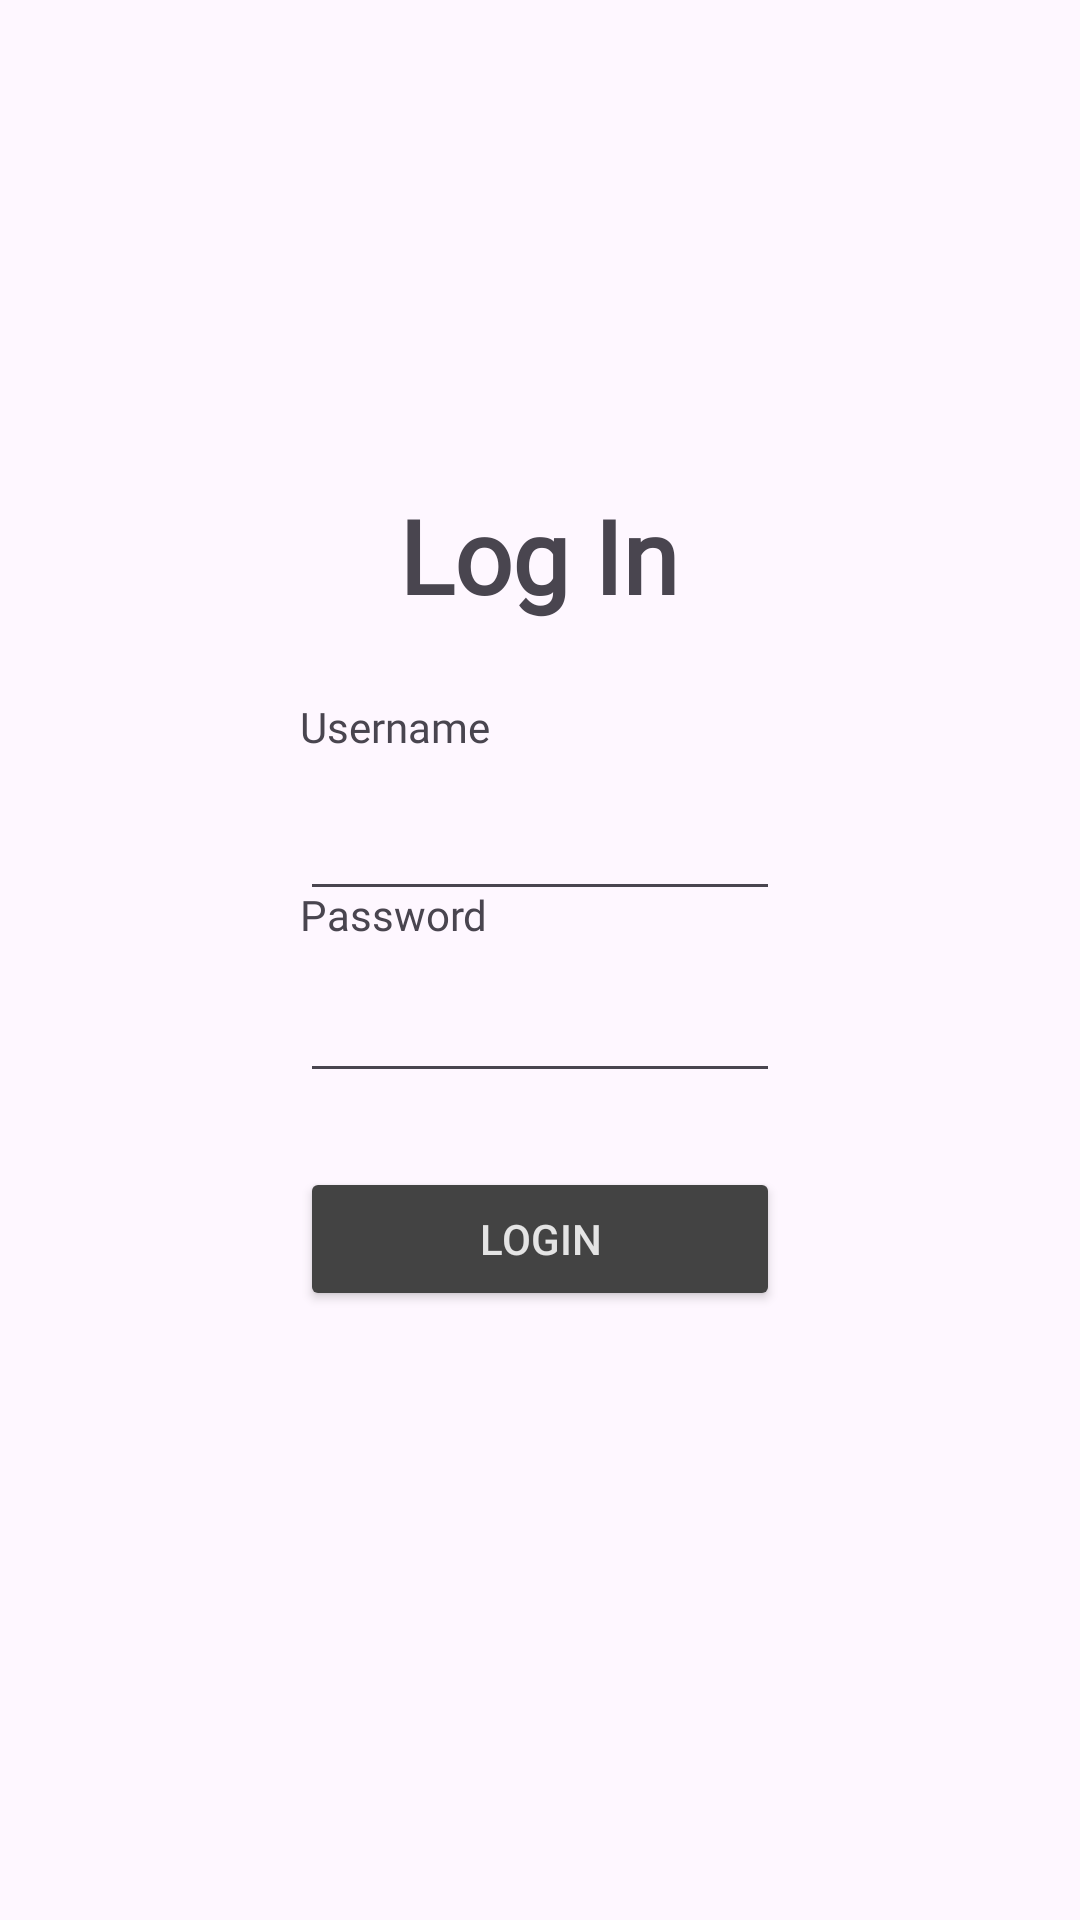

Android layout source for this screen:
<!-- AndroidManifest.xml: application theme Theme.PuffFitt -->
<!-- res/layout/login.xml -->
<?xml version="1.0" encoding="utf-8"?>
<androidx.constraintlayout.widget.ConstraintLayout xmlns:android="http://schemas.android.com/apk/res/android"
    xmlns:app="http://schemas.android.com/apk/res-auto"
    xmlns:tools="http://schemas.android.com/tools"
    android:id="@+id/main"
    android:layout_width="match_parent"
    android:layout_height="match_parent"
    app:circularflow_radiusInDP="100px"
    tools:context=".Login"
    tools:layout_editor_absoluteX="0dp"
    tools:layout_editor_absoluteY="126dp">

    <TextView
        android:id="@+id/title"
        android:layout_width="wrap_content"
        android:layout_height="wrap_content"
        android:fontFamily="@font/inter_bold"
        android:text="Log In"
        android:textAppearance="@style/TextAppearance.AppCompat.Display1"
        android:textStyle="bold"
        app:layout_constraintBottom_toBottomOf="parent"
        app:layout_constraintEnd_toEndOf="parent"
        app:layout_constraintHorizontal_bias="0.498"
        app:layout_constraintStart_toStartOf="parent"
        app:layout_constraintTop_toTopOf="parent"
        app:layout_constraintVertical_bias="0.273" />

    <Button
        android:id="@+id/login"
        android:layout_width="0dp"
        android:layout_height="wrap_content"
        android:layout_marginStart="100dp"
        android:layout_marginEnd="100dp"
        android:backgroundTint="#434343"
        android:onClick="login"
        android:text="Login"
        android:textColor="#E4E4E4"
        android:textColorHighlight="#CECECE"
        android:textColorLink="#FFFFFF"
        app:layout_constraintBottom_toBottomOf="parent"
        app:layout_constraintEnd_toEndOf="parent"
        app:layout_constraintHorizontal_bias="0.0"
        app:layout_constraintStart_toStartOf="parent"
        app:layout_constraintTop_toBottomOf="@+id/passInput"
        app:layout_constraintVertical_bias="0.109" />

    <EditText
        android:id="@+id/passInput"
        android:layout_width="0dp"
        android:layout_height="wrap_content"
        android:layout_marginStart="100dp"
        android:layout_marginEnd="100dp"
        android:autofillHints=""
        android:ems="10"
        android:inputType="textPassword"
        android:minHeight="48dp"
        android:singleLine="true"
        app:layout_constraintBottom_toBottomOf="parent"
        app:layout_constraintEnd_toEndOf="parent"
        app:layout_constraintHorizontal_bias="0.0"
        app:layout_constraintStart_toStartOf="parent"
        app:layout_constraintTop_toBottomOf="@+id/title"
        app:layout_constraintVertical_bias="0.283"
        tools:ignore="SpeakableTextPresentCheck" />

    <TextView
        android:id="@+id/uNameLabel"
        android:layout_width="211dp"
        android:layout_height="23dp"
        android:layout_marginStart="100dp"
        android:layout_marginTop="10dp"
        android:layout_marginEnd="100dp"
        android:fontFamily="@font/inter_bold"
        android:text="Username"
        app:layout_constraintBottom_toTopOf="@+id/uNameInput"
        app:layout_constraintEnd_toEndOf="parent"
        app:layout_constraintHorizontal_bias="0.0"
        app:layout_constraintStart_toStartOf="parent"
        app:layout_constraintTop_toBottomOf="@+id/title"
        app:layout_constraintVertical_bias="1.0" />

    <EditText
        android:id="@+id/uNameInput"
        android:layout_width="0dp"
        android:layout_height="48dp"
        android:layout_marginStart="100dp"
        android:layout_marginEnd="100dp"
        android:ems="10"
        android:inputType="text"
        android:singleLine="true"
        app:layout_constraintBottom_toBottomOf="parent"
        app:layout_constraintEnd_toEndOf="parent"
        app:layout_constraintHorizontal_bias="0.0"
        app:layout_constraintStart_toStartOf="parent"
        app:layout_constraintTop_toBottomOf="@+id/title"
        app:layout_constraintVertical_bias="0.125"
        tools:ignore="SpeakableTextPresentCheck" />

    <TextView
        android:id="@+id/passLabel"
        android:layout_width="211dp"
        android:layout_height="21dp"
        android:layout_marginStart="100dp"
        android:layout_marginTop="10dp"
        android:layout_marginEnd="100dp"
        android:fontFamily="@font/inter_bold"
        android:text="Password"
        app:layout_constraintBottom_toTopOf="@+id/passInput"
        app:layout_constraintEnd_toEndOf="parent"
        app:layout_constraintHorizontal_bias="0.0"
        app:layout_constraintStart_toStartOf="parent"
        app:layout_constraintTop_toBottomOf="@+id/uNameInput"
        app:layout_constraintVertical_bias="1.0" />

    <androidx.constraintlayout.widget.Barrier
        android:layout_width="wrap_content"
        android:layout_height="wrap_content"
        app:barrierDirection="left" />

</androidx.constraintlayout.widget.ConstraintLayout>
<!-- resources referenced by this layout -->
<resources>
  <style name="Theme.PuffFitt" parent="Base.Theme.PuffFitt" />
  <style name="Base.Theme.PuffFitt" parent="Theme.Material3.DayNight.NoActionBar">
          
          
      </style>
</resources>
